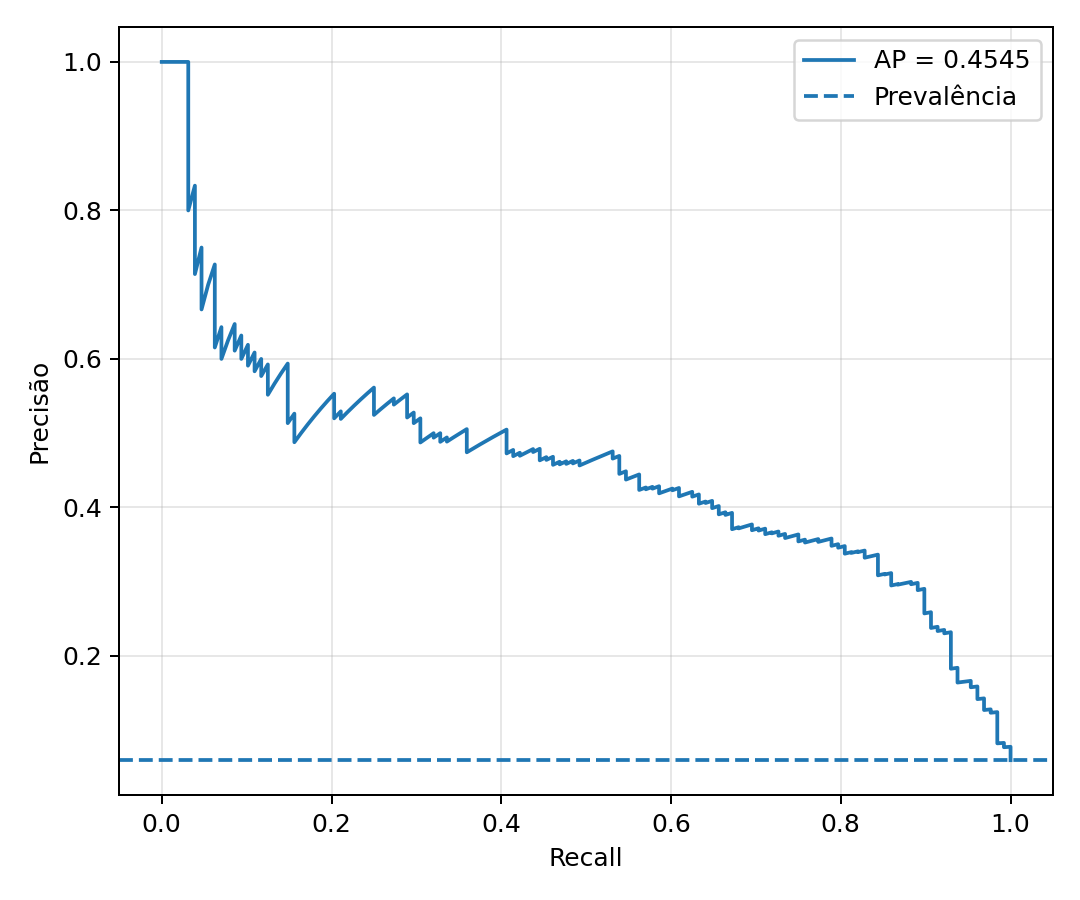

The file beside this chart, header and first rows:
recall, precision
1.0, 0.05962
1.0, 0.05965
1.0, 0.05967
1.0, 0.0597
1.0, 0.05973
1.0, 0.05976
1.0, 0.05979
1.0, 0.05981
1.0, 0.05984
1.0, 0.05987
1.0, 0.0599
1.0, 0.05993
1.0, 0.05995
1.0, 0.05998
1.0, 0.06001
1.0, 0.06004
1.0, 0.06007
1.0, 0.06009
1.0, 0.06012
1.0, 0.06015
1.0, 0.06018
1.0, 0.06021
1.0, 0.06024
1.0, 0.06026
1.0, 0.06029
1.0, 0.06032
1.0, 0.06035
1.0, 0.06038
1.0, 0.06041
1.0, 0.06043
1.0, 0.06046
1.0, 0.06049
1.0, 0.06052
1.0, 0.06055
1.0, 0.06058
1.0, 0.06061
1.0, 0.06063
1.0, 0.06066
1.0, 0.06069
1.0, 0.06072
1.0, 0.06075
1.0, 0.06078
1.0, 0.06081
1.0, 0.06084
1.0, 0.06087
1.0, 0.06089
1.0, 0.06092
1.0, 0.06095
1.0, 0.06098
1.0, 0.06101
1.0, 0.06104
1.0, 0.06107
1.0, 0.0611
1.0, 0.06113
1.0, 0.06116
1.0, 0.06119
1.0, 0.06121
1.0, 0.06124
1.0, 0.06127
1.0, 0.0613
... 2,088 more rows
